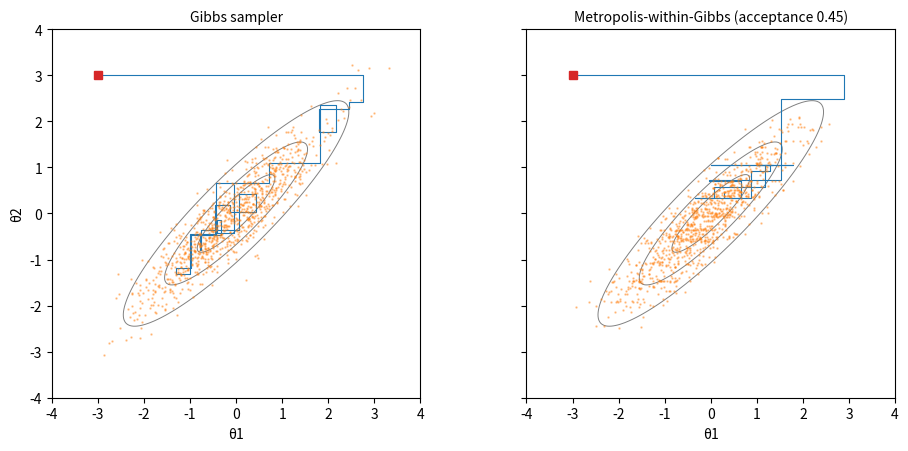

Here is the Python script that generated this plot:
"""Bivariate normal target with correlation 0.9, started at (-3, 3): the Gibbs sampler and
Metropolis-within-Gibbs (Gibbs step for theta_1, random-walk step with variance 2.4^2 (1 - rho^2) for theta_2)."""

import numpy as np
import matplotlib.pyplot as plt

rng = np.random.default_rng(0)
rho = 0.9
sd = np.sqrt(1 - rho ** 2)
T = 1000


def gibbs():
    th = np.empty((T + 1, 2))
    th[0] = -3, 3
    for t in range(1, T + 1):
        th1 = rng.normal(rho * th[t - 1, 1], sd)
        th2 = rng.normal(rho * th1, sd)
        th[t] = th1, th2
    return th


def mwg():
    th = np.empty((T + 1, 2))
    th[0] = -3, 3
    acc = 0
    for t in range(1, T + 1):
        th1 = rng.normal(rho * th[t - 1, 1], sd)
        cur = th[t - 1, 1]
        cand = cur + 2.4 * sd * rng.normal()
        # log full conditional of theta_2 given theta_1: N(rho theta_1, 1 - rho^2)
        log_r = (-(cand - rho * th1) ** 2 + (cur - rho * th1) ** 2) / (2 * sd ** 2)
        if np.log(rng.uniform()) < log_r:
            cur = cand
            acc += 1
        th[t] = th1, cur
    return th, acc / T


g = gibbs()
w, rate = mwg()
xx = np.linspace(-4, 4, 200)
X, Y = np.meshgrid(xx, xx)
dens = np.exp(-(X ** 2 - 2 * rho * X * Y + Y ** 2) / (2 * (1 - rho ** 2)))

fig, axes = plt.subplots(1, 2, figsize=(10, 4.6), sharey=True)
for ax, chain, title in ((axes[0], g, "Gibbs sampler"), (axes[1], w, f"Metropolis-within-Gibbs (acceptance {rate:.2f})")):
    ax.contour(X, Y, dens, levels=[0.05, 0.3, 0.7], colors="gray", linewidths=0.7)
    # staircase path of the first 20 iterations: theta_1 moves first, then theta_2
    path = [chain[0]]
    for t in range(1, 21):
        path.append((chain[t, 0], chain[t - 1, 1]))
        path.append(chain[t])
    path = np.array(path)
    ax.plot(path[:, 0], path[:, 1], "-", lw=0.8, color="C0")
    ax.plot(chain[21:, 0], chain[21:, 1], ".", ms=1.5, alpha=0.4, color="C1")
    ax.plot(*chain[0], "s", color="C3")
    ax.set_xlabel("θ1")
    ax.set_title(title, fontsize=10)
    ax.set_aspect("equal")
axes[0].set_ylabel("θ2")
fig.tight_layout()
